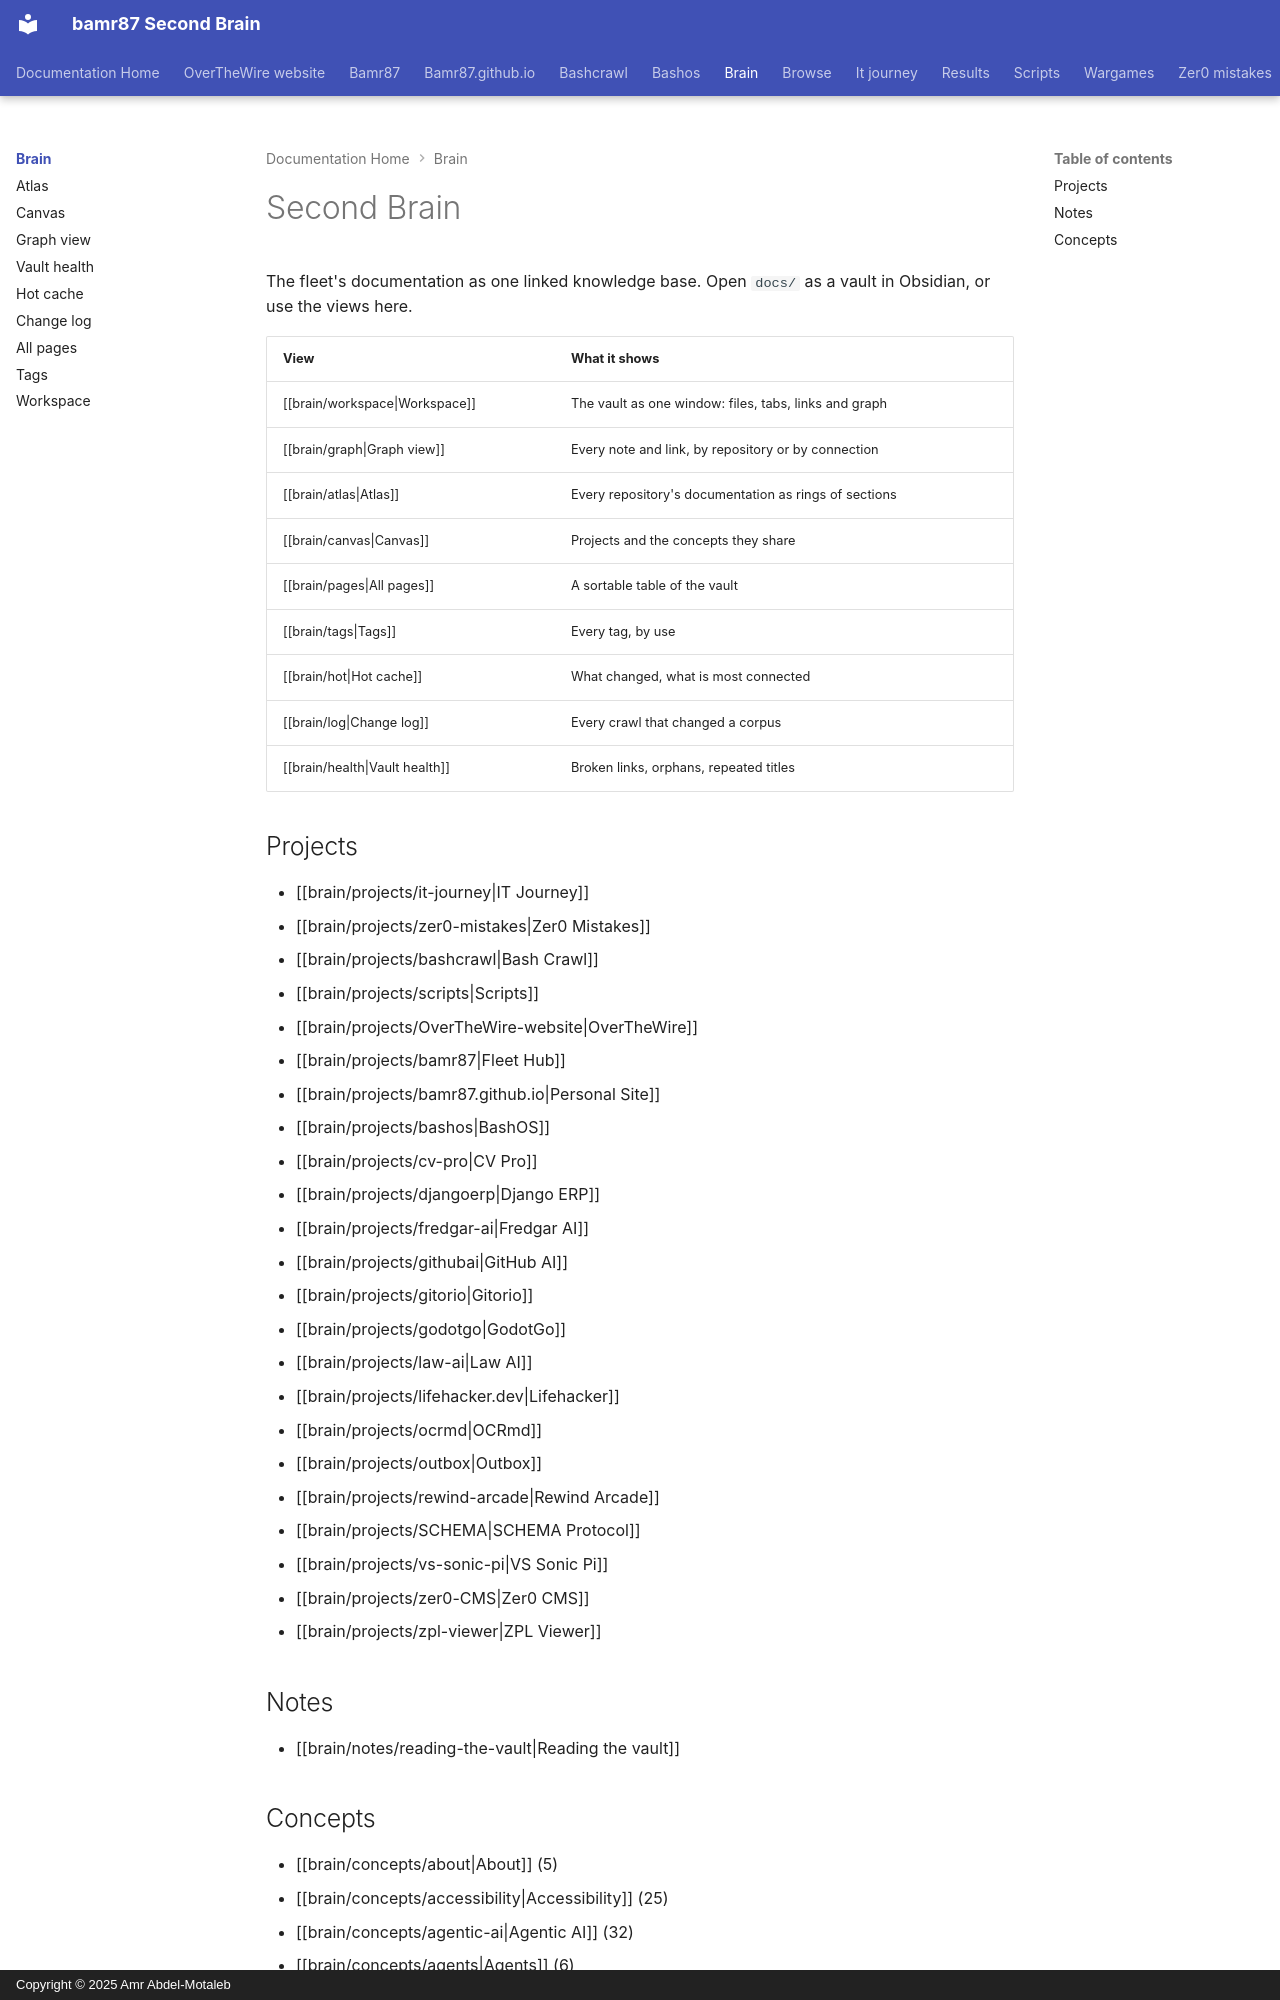

repository: bamr87/README · page: brain/index.html · generator: mkdocs · copyright: Copyright © 2025 Amr Abdel-Motaleb

---
category: brain
generated: true
kind: map
tags:
- brain/map
title: Second Brain
---
<!-- GENERATED by scripts/context_engine - do not hand-edit; run `python3 -m scripts.context_engine build` -->


# Second Brain

The fleet's documentation as one linked knowledge base. Open `docs/` as a vault in Obsidian, or use the views here.

| View | What it shows |
|---|---|
| [[brain/workspace\|Workspace]] | The vault as one window: files, tabs, links and graph |
| [[brain/graph\|Graph view]] | Every note and link, by repository or by connection |
| [[brain/atlas\|Atlas]] | Every repository's documentation as rings of sections |
| [[brain/canvas\|Canvas]] | Projects and the concepts they share |
| [[brain/pages\|All pages]] | A sortable table of the vault |
| [[brain/tags\|Tags]] | Every tag, by use |
| [[brain/hot\|Hot cache]] | What changed, what is most connected |
| [[brain/log\|Change log]] | Every crawl that changed a corpus |
| [[brain/health\|Vault health]] | Broken links, orphans, repeated titles |

## Projects

- [[brain/projects/it-journey|IT Journey]]
- [[brain/projects/zer0-mistakes|Zer0 Mistakes]]
- [[brain/projects/bashcrawl|Bash Crawl]]
- [[brain/projects/scripts|Scripts]]
- [[brain/projects/OverTheWire-website|OverTheWire]]
- [[brain/projects/bamr87|Fleet Hub]]
- [[brain/projects/bamr87.github.io|Personal Site]]
- [[brain/projects/bashos|BashOS]]
- [[brain/projects/cv-pro|CV Pro]]
- [[brain/projects/djangoerp|Django ERP]]
- [[brain/projects/fredgar-ai|Fredgar AI]]
- [[brain/projects/githubai|GitHub AI]]
- [[brain/projects/gitorio|Gitorio]]
- [[brain/projects/godotgo|GodotGo]]
- [[brain/projects/law-ai|Law AI]]
- [[brain/projects/lifehacker.dev|Lifehacker]]
- [[brain/projects/ocrmd|OCRmd]]
- [[brain/projects/outbox|Outbox]]
- [[brain/projects/rewind-arcade|Rewind Arcade]]
- [[brain/projects/SCHEMA|SCHEMA Protocol]]
- [[brain/projects/vs-sonic-pi|VS Sonic Pi]]
- [[brain/projects/zer0-CMS|Zer0 CMS]]
- [[brain/projects/zpl-viewer|ZPL Viewer]]

## Notes

- [[brain/notes/reading-the-vault|Reading the vault]]
